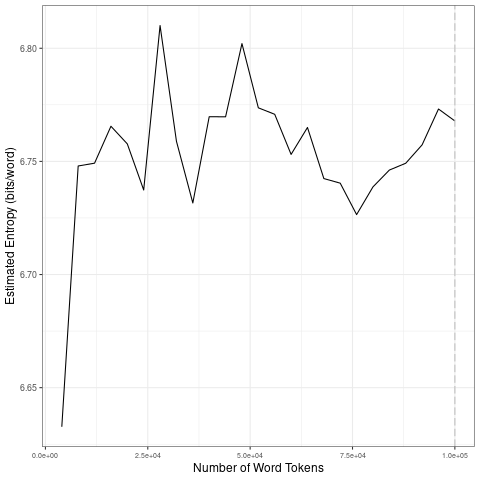

Values plotted in this chart, from the file beside it:
file, entropy.Corpus.Size, entropy.Entropy, sd.Corpus.Size, sd.SD
data/covid-clean/2020_by_fr/2020-10-14_t…, 4000, 6.633, 20000, 0.0552
data/covid-clean/2020_by_fr/2020-10-14_t…, 8000, 6.748, 40000, 0.03125
data/covid-clean/2020_by_fr/2020-10-14_t…, 12000, 6.749, 60000, 0.0177
data/covid-clean/2020_by_fr/2020-10-14_t…, 16000, 6.766, 80000, 0.01397
data/covid-clean/2020_by_fr/2020-10-14_t…, 20000, 6.758, 1e+05, 0.01164
data/covid-clean/2020_by_fr/2020-10-14_t…, 24000, 6.737, 20000, 0.0552
data/covid-clean/2020_by_fr/2020-10-14_t…, 28000, 6.81, 40000, 0.03125
data/covid-clean/2020_by_fr/2020-10-14_t…, 32000, 6.759, 60000, 0.0177
data/covid-clean/2020_by_fr/2020-10-14_t…, 36000, 6.732, 80000, 0.01397
data/covid-clean/2020_by_fr/2020-10-14_t…, 40000, 6.77, 1e+05, 0.01164
data/covid-clean/2020_by_fr/2020-10-14_t…, 44000, 6.77, 20000, 0.0552
data/covid-clean/2020_by_fr/2020-10-14_t…, 48000, 6.802, 40000, 0.03125
data/covid-clean/2020_by_fr/2020-10-14_t…, 52000, 6.774, 60000, 0.0177
data/covid-clean/2020_by_fr/2020-10-14_t…, 56000, 6.771, 80000, 0.01397
data/covid-clean/2020_by_fr/2020-10-14_t…, 60000, 6.753, 1e+05, 0.01164
data/covid-clean/2020_by_fr/2020-10-14_t…, 64000, 6.765, 20000, 0.0552
data/covid-clean/2020_by_fr/2020-10-14_t…, 68000, 6.742, 40000, 0.03125
data/covid-clean/2020_by_fr/2020-10-14_t…, 72000, 6.74, 60000, 0.0177
data/covid-clean/2020_by_fr/2020-10-14_t…, 76000, 6.726, 80000, 0.01397
data/covid-clean/2020_by_fr/2020-10-14_t…, 80000, 6.739, 1e+05, 0.01164
data/covid-clean/2020_by_fr/2020-10-14_t…, 84000, 6.746, 20000, 0.0552
data/covid-clean/2020_by_fr/2020-10-14_t…, 88000, 6.749, 40000, 0.03125
data/covid-clean/2020_by_fr/2020-10-14_t…, 92000, 6.757, 60000, 0.0177
data/covid-clean/2020_by_fr/2020-10-14_t…, 96000, 6.773, 80000, 0.01397
data/covid-clean/2020_by_fr/2020-10-14_t…, 1e+05, 6.768, 1e+05, 0.01164
